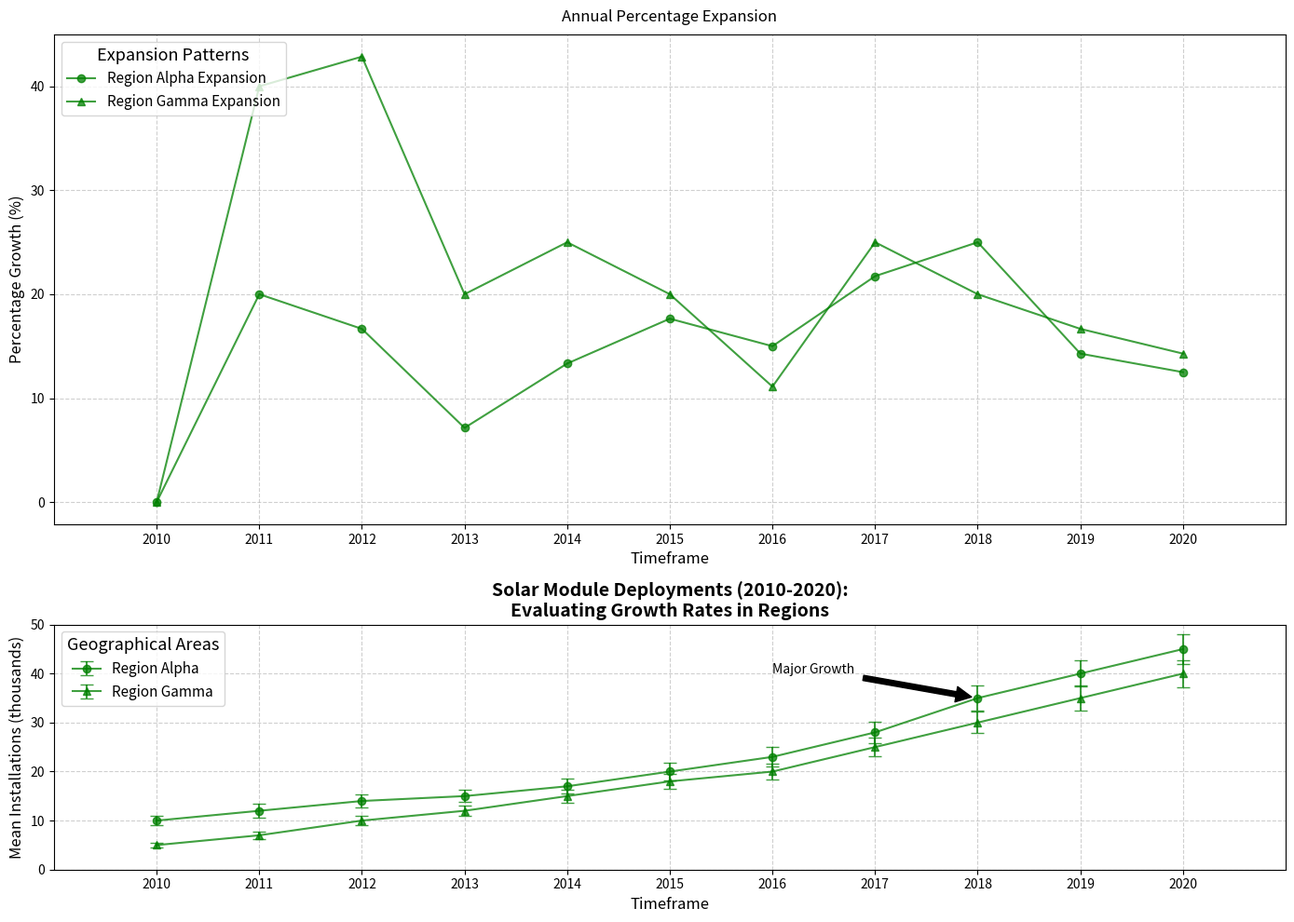

Here is the Python script that generated this plot:
import numpy as np
import matplotlib.pyplot as plt

years = np.arange(2010, 2021)

installations_state_a = np.array([10, 12, 14, 15, 17, 20, 23, 28, 35, 40, 45])
installations_state_c = np.array([5, 7, 10, 12, 15, 18, 20, 25, 30, 35, 40])

def calc_percentage_increase(data):
    return np.array([0] + [((data[i] - data[i-1]) / data[i-1]) * 100 for i in range(1, len(data))])

pct_increase_a = calc_percentage_increase(installations_state_a)
pct_increase_c = calc_percentage_increase(installations_state_c)

error_state_a = np.array([1.0, 1.5, 1.3, 1.2, 1.5, 1.8, 2.0, 2.2, 2.5, 2.7, 3.0])
error_state_c = np.array([0.5, 0.7, 1.0, 1.1, 1.3, 1.5, 1.7, 1.9, 2.2, 2.5, 2.8])

fig, ax = plt.subplots(2, 1, figsize=(14, 10), gridspec_kw={'height_ratios': [2, 1]})

# Switch the plots
ax[1].errorbar(years, installations_state_a, yerr=error_state_a, label='Region Alpha', fmt='-o', capsize=5, color='green', alpha=0.75)
ax[1].errorbar(years, installations_state_c, yerr=error_state_c, label='Region Gamma', fmt='-^', capsize=5, color='green', alpha=0.75)

ax[1].set_title("Solar Module Deployments (2010-2020):\nEvaluating Growth Rates in Regions", fontsize=14, weight='bold')
ax[1].set_xlabel("Timeframe", fontsize=12)
ax[1].set_ylabel("Mean Installations (thousands)", fontsize=12)
ax[1].set_xticks(years)
ax[1].set_xlim(2009, 2021)
ax[1].set_ylim(0, 50)
ax[1].grid(True, linestyle='--', alpha=0.6)
ax[1].legend(title="Geographical Areas", title_fontsize='13', fontsize='11', loc='upper left', frameon=True)

ax[1].annotate('Major Growth', xy=(2018, 35), xytext=(2016, 40), arrowprops=dict(facecolor='black', shrink=0.05), fontsize=10)

ax[0].plot(years, pct_increase_a, '-o', label='Region Alpha Expansion', color='green', alpha=0.75)
ax[0].plot(years, pct_increase_c, '-^', label='Region Gamma Expansion', color='green', alpha=0.75)

ax[0].set_title("Annual Percentage Expansion", fontsize=12, pad=10)
ax[0].set_xlabel("Timeframe", fontsize=12)
ax[0].set_ylabel("Percentage Growth (%)", fontsize=12)
ax[0].set_xticks(years)
ax[0].set_xlim(2009, 2021)
ax[0].grid(True, linestyle='--', alpha=0.6)
ax[0].legend(title="Expansion Patterns", title_fontsize='13', fontsize='11', loc='upper left', frameon=True)

plt.tight_layout()
plt.show()
